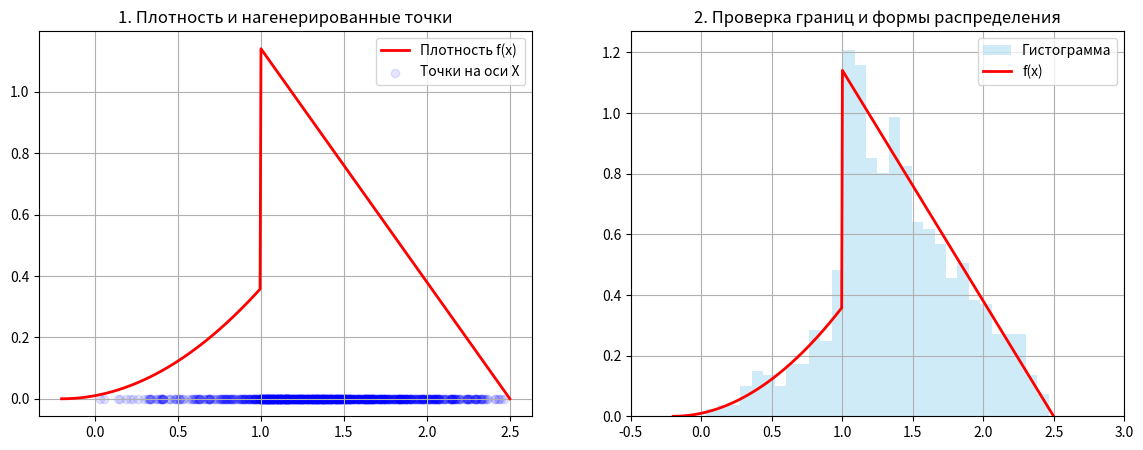

Write Python code to recreate this figure.
import numpy as np
import matplotlib.pyplot as plt

k = -0.7608888888888889
N = 1000  # Количество точек

def generate_x():
    y = np.random.random()
    if y <= 0.144:
        return (12 * y)**(1/3) - 0.2
    else:
        return 2.5 - np.sqrt(2 * (y - 1) / k)

# Генерация данных
data = [generate_x() for _ in range(N)]
x_theory = np.linspace(-0.2, 2.5, 500)
f_theory = [0.25*(x+0.2)**2 if x <= 1 else k*(x-2.5) for x in x_theory]

fig, (ax1, ax2) = plt.subplots(1, 2, figsize=(14, 5))

# График 1: Плотность и точки (Scatter)
ax1.plot(x_theory, f_theory, 'r', lw=2, label='Плотность f(x)')
ax1.scatter(data, np.zeros_like(data), color='blue', alpha=0.1, label='Точки на оси X')
ax1.set_title('1. Плотность и нагенерированные точки')
ax1.legend()
ax1.grid()

# График 2: Плотность и Гистограмма (Bounds check)
ax2.hist(data, bins=30, density=True, alpha=0.4, color='skyblue', label='Гистограмма')
ax2.plot(x_theory, f_theory, 'r', lw=2, label='f(x)')
ax2.set_title('2. Проверка границ и формы распределения')
ax2.set_xlim([-0.5, 3.0]) # Показываем, что за пределы [-0.2, 2.5] не выходит
ax2.legend()
ax2.grid()

plt.show()